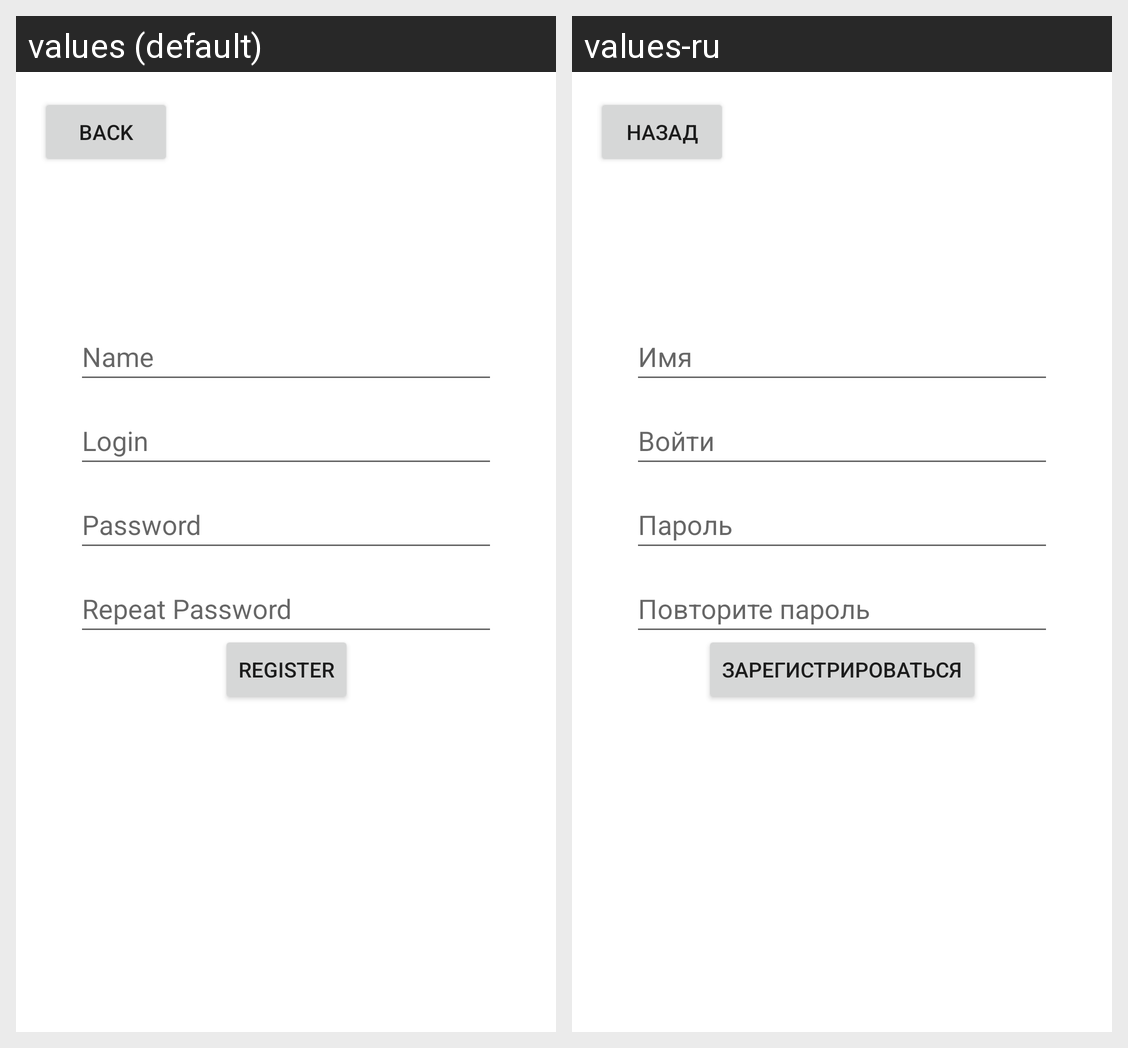

Here is an Android app screen in its default locale and in the app's own translations. Write out the translated-string differences for the strings that appear on this screen.
Android screen res/layout/fragment_register.xml rendered under 2 locales, left to right: values (default), values-ru. Device: Nexus 5 (rendered at 1080×1920; each locale shown at half size, 540×960, under a caption strip naming it); theme AppTheme.
Strings drawn on this screen, with the default value and each locale's value (text and hints the layout hard-codes, and strings that could not be matched under every locale, appear in the picture but are not listed):

name
  values: Name
  values-ru: Имя

login
  values: Login
  values-ru: Войти

prompt_password
  values: Password
  values-ru: Пароль

repeat_password
  values: Repeat Password
  values-ru: Повторите пароль

register
  values: Register
  values-ru: Зарегистрироваться

back
  values: Back
  values-ru: Назад
